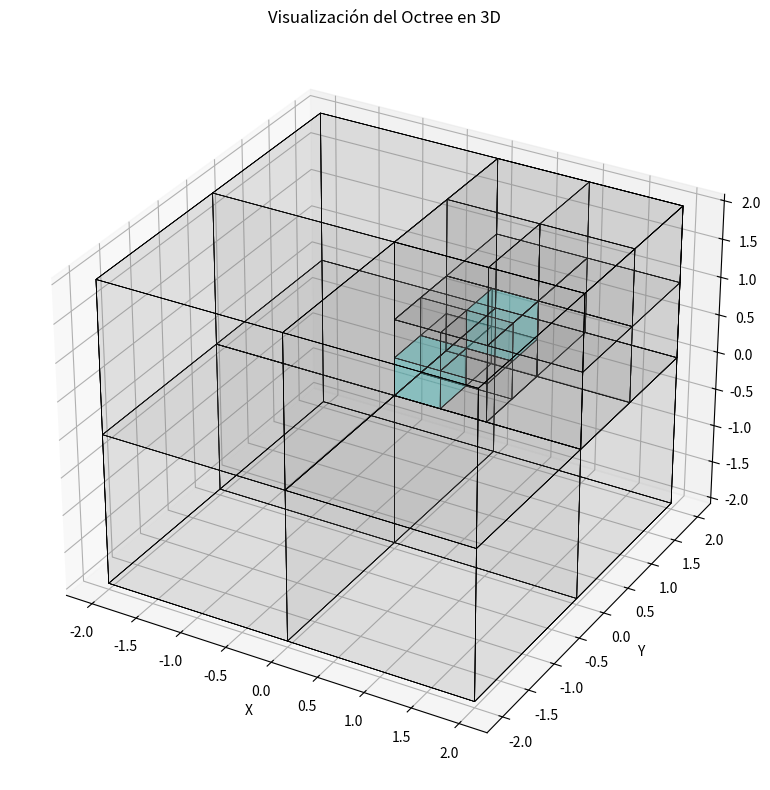

This chart was generated by the following Python code:
import matplotlib.pyplot as plt
from mpl_toolkits.mplot3d.art3d import Poly3DCollection

# Representación de un nodo del Octree
class OctreeNode:
    def __init__(self, center, half_size, points=0, children=None):
        self.center = center
        self.half_size = half_size
        self.points = points
        self.children = children if children else []

def draw_cube(ax, center, half_size, color='blue', alpha=0.1):
    x, y, z = center
    hs = half_size
    # Define los 8 vértices del cubo
    vertices = [
        [x - hs, y - hs, z - hs],
        [x + hs, y - hs, z - hs],
        [x + hs, y + hs, z - hs],
        [x - hs, y + hs, z - hs],
        [x - hs, y - hs, z + hs],
        [x + hs, y - hs, z + hs],
        [x + hs, y + hs, z + hs],
        [x - hs, y + hs, z + hs]
    ]
    # Define las 6 caras del cubo
    faces = [
        [vertices[0], vertices[1], vertices[2], vertices[3]],
        [vertices[4], vertices[5], vertices[6], vertices[7]],
        [vertices[0], vertices[1], vertices[5], vertices[4]],
        [vertices[2], vertices[3], vertices[7], vertices[6]],
        [vertices[1], vertices[2], vertices[6], vertices[5]],
        [vertices[4], vertices[7], vertices[3], vertices[0]]
    ]
    ax.add_collection3d(Poly3DCollection(faces, facecolors=color, linewidths=0.5, edgecolors='black', alpha=alpha))

def plot_octree(ax, node):
    draw_cube(ax, node.center, node.half_size, color='cyan' if node.points else 'gray', alpha=0.2 if node.points else 0.05)
    for child in node.children:
        plot_octree(ax, child)

# Construcción manual del árbol según el texto
root = OctreeNode((0, 0, 0), 2)
root.children = [OctreeNode((-1, -1, -1), 1),
                 OctreeNode((1, -1, -1), 1),
                 OctreeNode((-1, 1, -1), 1),
                 OctreeNode((1, 1, -1), 1),
                 OctreeNode((-1, -1, 1), 1),
                 OctreeNode((1, -1, 1), 1),
                 OctreeNode((-1, 1, 1), 1),
                 OctreeNode((1, 1, 1), 1)]

child7 = root.children[7]
child7.children = [
    OctreeNode((0.5, 0.5, 0.5), 0.5, children=[
        OctreeNode((0.25, 0.25, 0.25), 0.25, points=1),
        OctreeNode((0.75, 0.25, 0.25), 0.25),
        OctreeNode((0.25, 0.75, 0.25), 0.25),
        OctreeNode((0.75, 0.75, 0.25), 0.25),
        OctreeNode((0.25, 0.25, 0.75), 0.25),
        OctreeNode((0.75, 0.25, 0.75), 0.25),
        OctreeNode((0.25, 0.75, 0.75), 0.25),
        OctreeNode((0.75, 0.75, 0.75), 0.25, points=1)
    ])
]

child7.children += [
    OctreeNode((1.5, 0.5, 0.5), 0.5),
    OctreeNode((0.5, 1.5, 0.5), 0.5),
    OctreeNode((1.5, 1.5, 0.5), 0.5),
    OctreeNode((0.5, 0.5, 1.5), 0.5),
    OctreeNode((1.5, 0.5, 1.5), 0.5),
    OctreeNode((0.5, 1.5, 1.5), 0.5),
    OctreeNode((1.5, 1.5, 1.5), 0.5)
]

# Crear gráfico
fig = plt.figure(figsize=(10, 8))
ax = fig.add_subplot(111, projection='3d')
plot_octree(ax, root)
ax.set_xlabel('X')
ax.set_ylabel('Y')
ax.set_zlabel('Z')
ax.set_title("Visualización del Octree en 3D")
plt.tight_layout()
plt.show()
